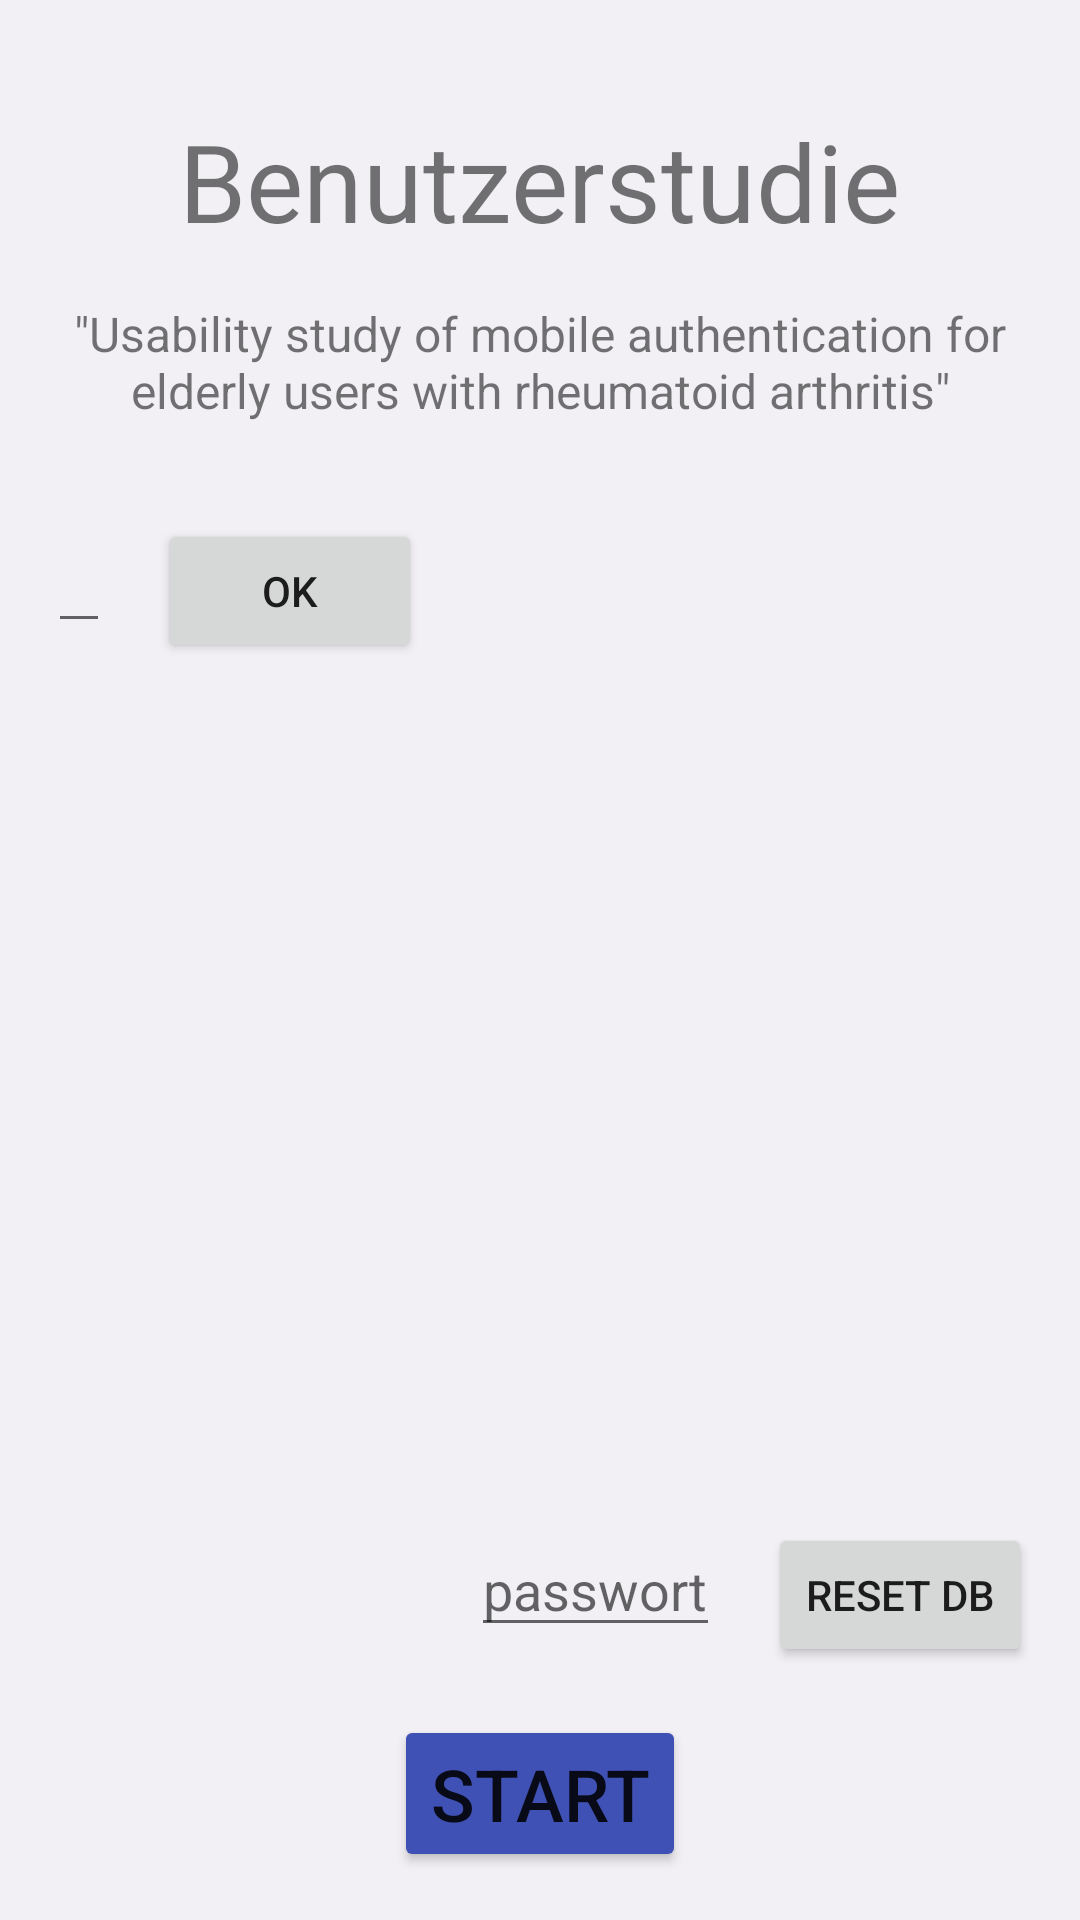

Layout XML and referenced resources for this Android screen:
<!-- AndroidManifest.xml: application theme Theme.PinInterface -->
<!-- res/layout/activity_main.xml -->
<?xml version="1.0" encoding="utf-8"?>
<androidx.constraintlayout.widget.ConstraintLayout xmlns:android="http://schemas.android.com/apk/res/android"
    xmlns:app="http://schemas.android.com/apk/res-auto"
    xmlns:tools="http://schemas.android.com/tools"
    android:layout_width="match_parent"
    android:layout_height="match_parent"
    android:background="@color/light_grey"
    tools:context=".activity.MainActivity">


    <Button
        android:id="@+id/button_main_start"
        android:layout_width="wrap_content"
        android:layout_height="wrap_content"
        android:layout_marginBottom="16dp"
        android:text="@string/start"
        android:textSize="24sp"
        app:backgroundTint="@color/button_continue"
        app:layout_constraintBottom_toBottomOf="parent"
        app:layout_constraintEnd_toEndOf="parent"
        app:layout_constraintStart_toStartOf="parent" />

    <TextView
        android:id="@+id/text_main_title"
        android:layout_width="wrap_content"
        android:layout_height="wrap_content"
        android:layout_marginTop="36dp"
        android:text="@string/user_study"
        android:textSize="36sp"
        app:layout_constraintEnd_toEndOf="parent"
        app:layout_constraintStart_toStartOf="parent"
        app:layout_constraintTop_toTopOf="parent" />

    <TextView
        android:id="@+id/thesis_name"
        android:layout_width="0dp"
        android:layout_height="wrap_content"
        android:layout_marginStart="16dp"
        android:layout_marginTop="16dp"
        android:layout_marginEnd="16dp"
        android:gravity="center"
        android:text="@string/thesis_name"
        android:textSize="16sp"
        app:layout_constraintEnd_toEndOf="parent"
        app:layout_constraintStart_toStartOf="parent"
        app:layout_constraintTop_toBottomOf="@+id/text_main_title" />

    <EditText
        android:id="@+id/edit_text_phone_id"
        android:layout_width="wrap_content"
        android:layout_height="wrap_content"
        android:layout_marginStart="16dp"
        android:layout_marginTop="32dp"
        android:importantForAutofill="no"
        android:inputType="number"
        android:digits="0123456789"
        app:layout_constraintStart_toStartOf="parent"
        app:layout_constraintTop_toBottomOf="@+id/thesis_name"
        tools:ignore="LabelFor,TextFields" />

    <Button
        android:id="@+id/button_apply_phone_id"
        android:layout_width="wrap_content"
        android:layout_height="wrap_content"
        android:layout_marginStart="16dp"
        android:text="@string/apply"
        app:layout_constraintStart_toEndOf="@+id/edit_text_phone_id"
        app:layout_constraintTop_toTopOf="@+id/edit_text_phone_id" />

    <Button
        android:id="@+id/button_reset_db"
        android:layout_width="wrap_content"
        android:layout_height="wrap_content"
        android:layout_marginEnd="16dp"
        android:layout_marginBottom="16dp"
        android:text="@string/reset_db"
        app:layout_constraintBottom_toTopOf="@+id/button_main_start"
        app:layout_constraintEnd_toEndOf="parent" />

    <EditText
        android:id="@+id/edit_text_reset_db"
        android:layout_width="wrap_content"
        android:layout_height="wrap_content"
        android:layout_marginEnd="16dp"
        android:hint="@string/pw"
        android:importantForAutofill="no"
        android:inputType="number"
        app:layout_constraintEnd_toStartOf="@+id/button_reset_db"
        app:layout_constraintTop_toTopOf="@+id/button_reset_db"
        tools:ignore="TextFields" />

    <Button
        android:id="@+id/button_export_db"
        android:layout_width="wrap_content"
        android:layout_height="wrap_content"
        android:layout_marginStart="16dp"
        android:layout_marginTop="16dp"
        android:text="@string/export_db"
        app:layout_constraintStart_toStartOf="parent"
        app:layout_constraintTop_toBottomOf="@+id/edit_text_reset_db"
        android:visibility="gone"/>


</androidx.constraintlayout.widget.ConstraintLayout>
<!-- resources referenced by this layout -->
<resources>
  <color name="button_continue">#3F51B5</color>
  <color name="light_grey">#F2F0F4</color>
  <string name="apply">OK</string>
  <string name="export_db">export DB</string>
  <string name="pw">passwort</string>
  <string name="reset_db">reset DB</string>
  <string name="start">Start</string>
  <string name="thesis_name">\"Usability study of mobile authentication for elderly users with rheumatoid arthritis\"</string>
  <string name="user_study">Benutzerstudie</string>
  <style name="Theme.PinInterface" parent="Theme.MaterialComponents.Light.NoActionBar">
          
          <item name="colorPrimary">@color/purple_500</item>
          <item name="colorPrimaryVariant">@color/purple_700</item>
          <item name="colorOnPrimary">@color/white</item>
          
          <item name="colorSecondary">@color/teal_200</item>
          <item name="colorSecondaryVariant">@color/teal_700</item>
          <item name="colorOnSecondary">@color/black</item>
          
          <item name="android:statusBarColor">?attr/colorPrimaryVariant</item>
          <item name="android:windowFullscreen">true</item>
          
      </style>
  <color name="purple_500">#FF6200EE</color>
  <color name="purple_700">#FF3700B3</color>
  <color name="white">#FFFFFFFF</color>
  <color name="teal_200">#FF03DAC5</color>
  <color name="teal_700">#FF018786</color>
  <color name="black">#FF000000</color>
</resources>
